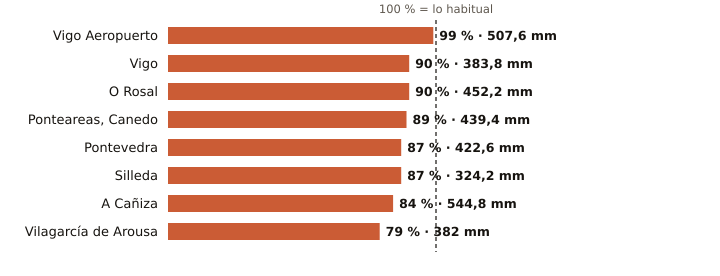

The table this chart was drawn from, first rows:
estacion, provincia, indicativo, mm_otono, referencia_mm, pct, periodo_referencia, hasta, hora
Vigo Aeropuerto, Pontevedra, 1495, 507.6, 511.4, 99, 1991-2020, 2026-11-27, 2
Vigo, Pontevedra, 1496X, 383.8, 424.2, 90, 2004-2025, 2026-11-26, 
O Rosal, Pontevedra, 1730E, 452.2, 502.8, 90, 1991-2020, 2026-11-26, 
Ponteareas, Canedo, Pontevedra, 1723X, 439.4, 492.9, 89, 2004-2025, 2026-11-26, 
Pontevedra, Pontevedra, 1484C, 422.6, 487.8, 87, 1991-2020, 2026-11-27, 2
Silleda, Pontevedra, 1466A, 324.2, 374.3, 87, 1991-2025, 2026-11-27, 1
A Cañiza, Pontevedra, 1719, 544.8, 646.6, 84, 2002-2025, 2026-11-26, 
Vilagarcía de Arousa, Pontevedra, 1477V, 382.0, 481.1, 79, 2009-2025, 2026-11-26, 
